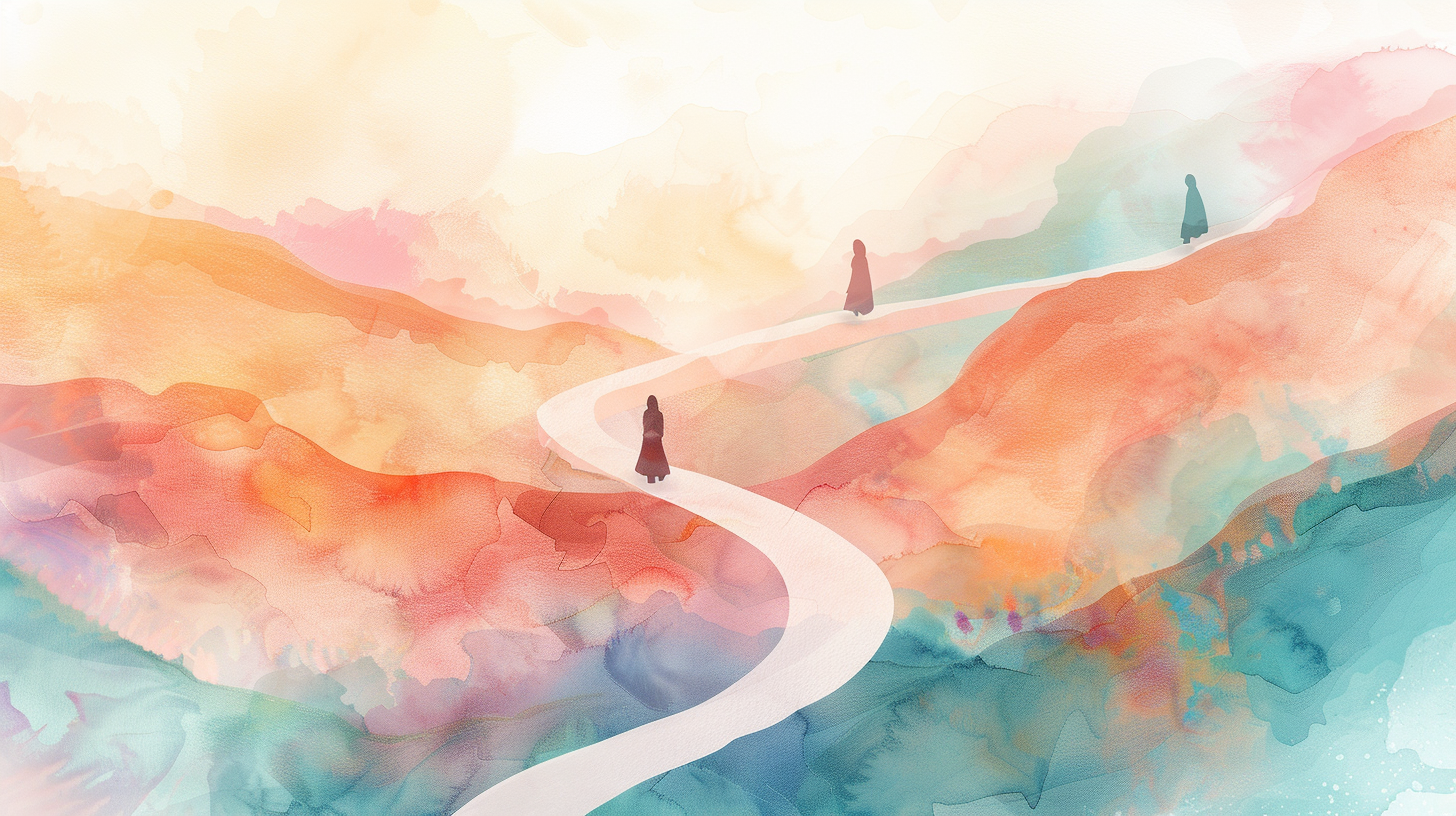
Generation parameters embedded in this image by Midjourney (PNG 'Description' text chunk):
imagine winding path with woman at different stages showing progress, journey visualization, soft watercolor illustration, calming pastel colors, no text --ar 16:9 --v 6 Job ID: 1d37ab80-0719-435b-84d5-90c3bf764a37